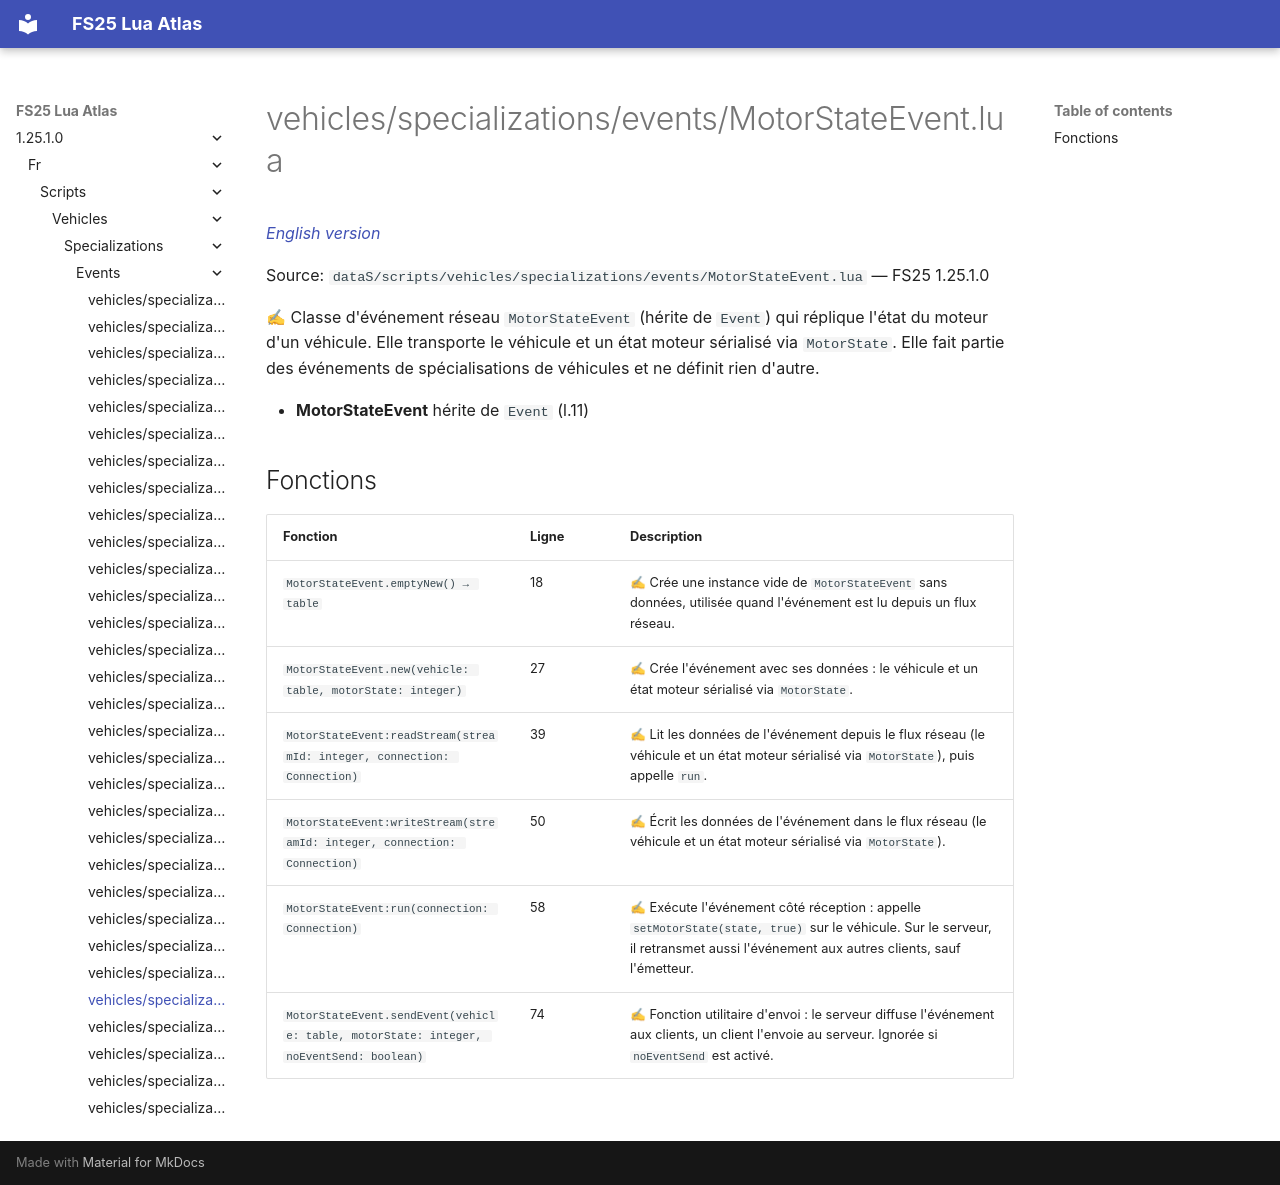

repository: Tim0219800/fs25-lua-atlas · page: 1.25.1.0/fr/scripts/vehicles/specializations/events/MotorStateEvent.html · generator: mkdocs

# vehicles/specializations/events/MotorStateEvent.lua

*[English version](../../../../../scripts/vehicles/specializations/events/MotorStateEvent.md)*

Source: `dataS/scripts/vehicles/specializations/events/MotorStateEvent.lua` — FS25 1.25.1.0

✍ Classe d'événement réseau `MotorStateEvent` (hérite de `Event`) qui réplique l'état du moteur d'un véhicule. Elle transporte le véhicule et un état moteur sérialisé via `MotorState`. Elle fait partie des événements de spécialisations de véhicules et ne définit rien d'autre.

- **MotorStateEvent** hérite de `Event` (l.11)

## Fonctions

| Fonction | Ligne | Description |
|---|---|---|
| `MotorStateEvent.emptyNew() → table` | 18 | ✍ Crée une instance vide de `MotorStateEvent` sans données, utilisée quand l'événement est lu depuis un flux réseau. |
| `MotorStateEvent.new(vehicle: table, motorState: integer)` | 27 | ✍ Crée l'événement avec ses données : le véhicule et un état moteur sérialisé via `MotorState`. |
| `MotorStateEvent:readStream(streamId: integer, connection: Connection)` | 39 | ✍ Lit les données de l'événement depuis le flux réseau (le véhicule et un état moteur sérialisé via `MotorState`), puis appelle `run`. |
| `MotorStateEvent:writeStream(streamId: integer, connection: Connection)` | 50 | ✍ Écrit les données de l'événement dans le flux réseau (le véhicule et un état moteur sérialisé via `MotorState`). |
| `MotorStateEvent:run(connection: Connection)` | 58 | ✍ Exécute l'événement côté réception : appelle `setMotorState(state, true)` sur le véhicule. Sur le serveur, il retransmet aussi l'événement aux autres clients, sauf l'émetteur. |
| `MotorStateEvent.sendEvent(vehicle: table, motorState: integer, noEventSend: boolean)` | 74 | ✍ Fonction utilitaire d'envoi : le serveur diffuse l'événement aux clients, un client l'envoie au serveur. Ignorée si `noEventSend` est activé. |
